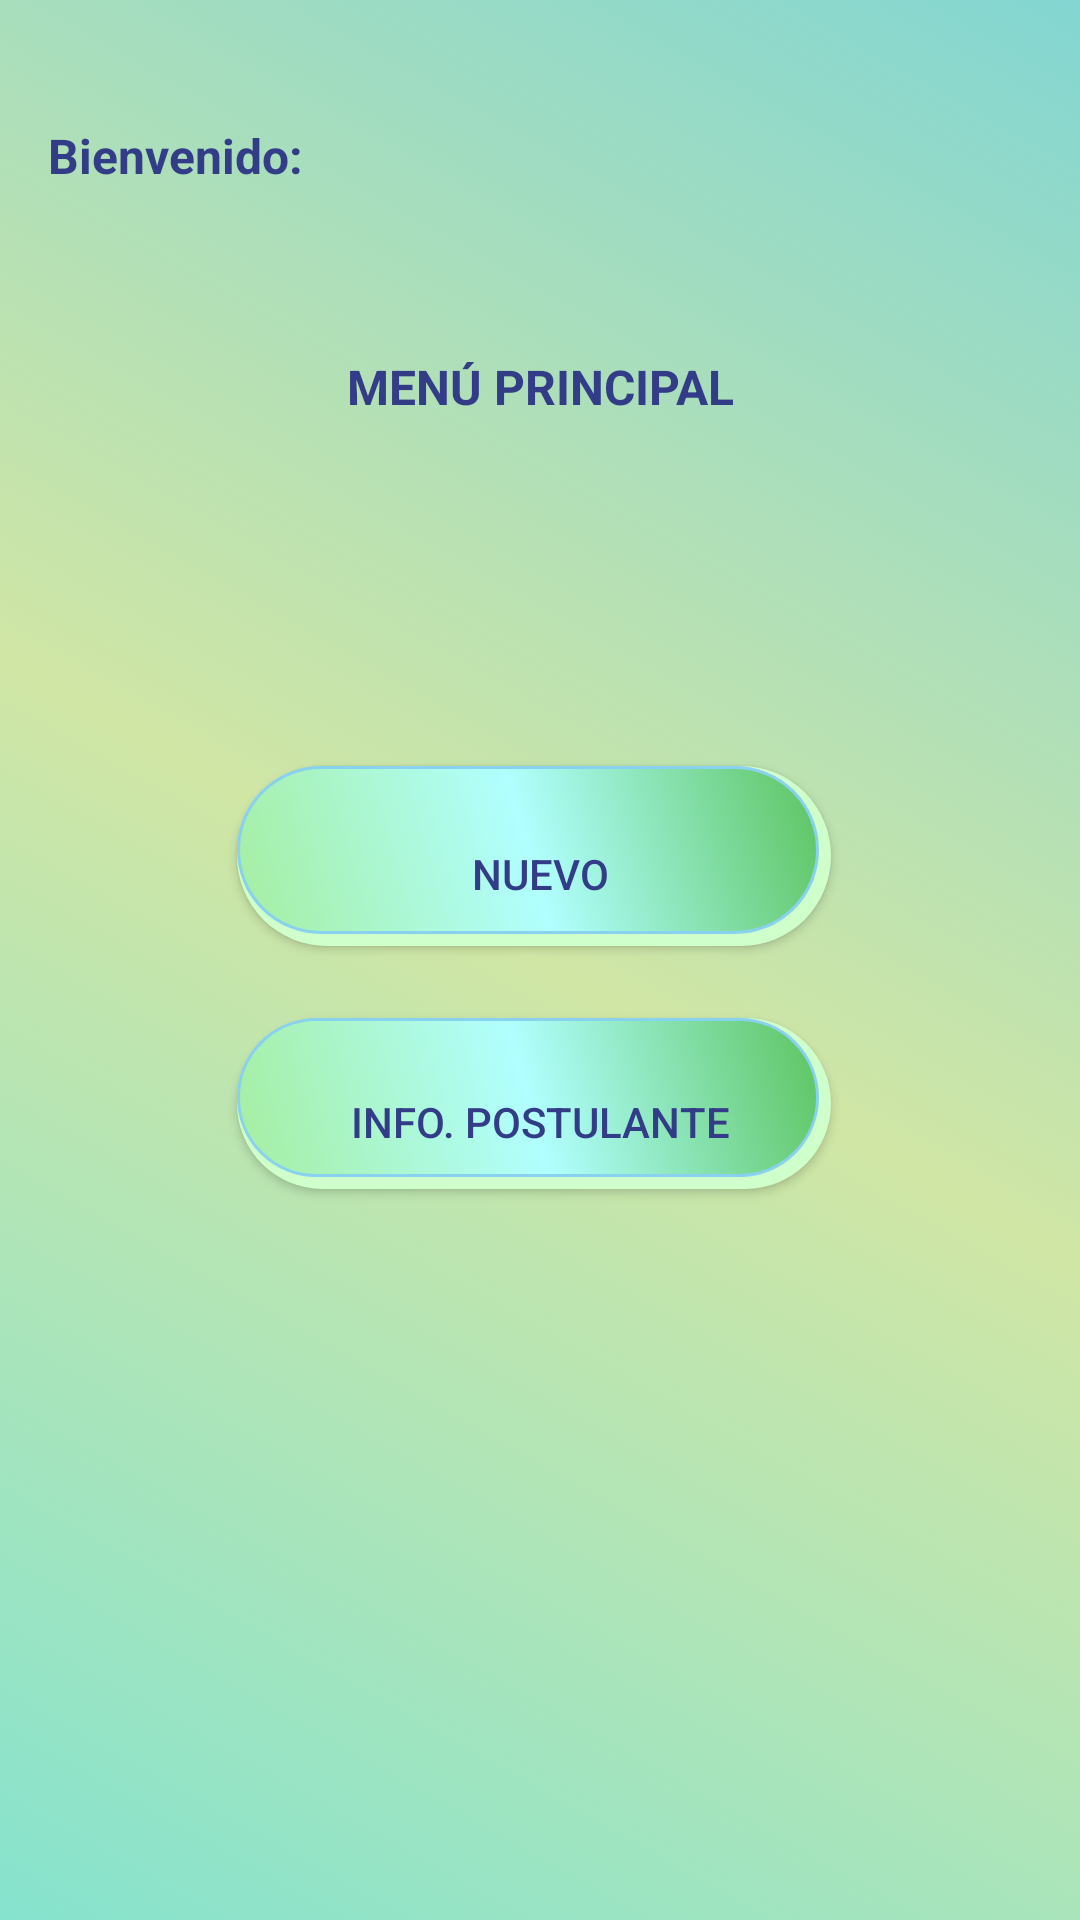

Layout XML and referenced resources for this Android screen:
<!-- AndroidManifest.xml: application theme Theme.Laboratorio_2 -->
<!-- res/layout/activity_menu.xml -->
<?xml version="1.0" encoding="utf-8"?>
<LinearLayout xmlns:android="http://schemas.android.com/apk/res/android"
    xmlns:app="http://schemas.android.com/apk/res-auto"
    xmlns:tools="http://schemas.android.com/tools"
    android:layout_width="match_parent"
    android:layout_height="match_parent"
    android:orientation="vertical"
    android:paddingBottom="16dp"
    android:paddingLeft="16dp"
    android:paddingRight="16dp"
    android:paddingTop="16dp"
    android:background="@drawable/fondo_drawable_menu"
    tools:context=".Activity_PostulanteRegistro">

    <LinearLayout
        android:layout_width="match_parent"
        android:layout_height="462dp"
        android:orientation="vertical">

        <TextView
            android:id="@+id/welcometv"
            android:layout_width="match_parent"
            android:layout_height="34dp"
            android:layout_marginTop="25dp"
            android:text="Bienvenido:"
            android:textSize="16sp"
            android:textStyle="bold"
            android:textColor="@color/azu_cobalto"/>

        <TextView
            android:id="@+id/banner"
            android:layout_width="match_parent"
            android:layout_height="58dp"
            android:layout_marginTop="25dp"
            android:gravity="center|center_horizontal"
            android:text="MENÚ PRINCIPAL"
            android:textSize="16sp"
            android:textStyle="bold"
            android:textColor="@color/azu_cobalto"/>

        <LinearLayout
            android:layout_width="match_parent"
            android:layout_height="312dp"
            android:layout_marginTop="10dp"
            android:gravity="center"
            android:orientation="vertical"
            android:paddingTop="8dp">

            <Button
                android:id="@+id/nuevobtn"
                android:layout_width="202dp"
                android:layout_height="64dp"
                android:layout_margin="10dp"
                android:background="@drawable/botton_drawable"
                android:gravity="center"
                android:text="NUEVO"
                android:paddingTop="8dp"
                android:drawableTop="@drawable/ic_baseline_man_24"
                android:textColor="@color/azu_cobalto"
                android:textSize="14dp" />

            <Button
                android:id="@+id/infobtn"
                android:layout_width="202dp"
                android:layout_height="61dp"
                android:layout_margin="10dp"
                android:background="@drawable/botton_drawable"
                android:gravity="center"
                android:text="Info. Postulante"
                android:textColor="@color/azu_cobalto"
                android:textSize="14dp"
                android:paddingTop="8dp"
                android:drawableTop="@drawable/ic_baseline_search_24"
                />
        </LinearLayout>
    </LinearLayout>
</LinearLayout>
<!-- resources referenced by this layout -->
<resources>
  <color name="azu_cobalto">#FF333C87</color>
  <!-- drawable botton_drawable (drawable) -->
  <?xml version="1.0" encoding="utf-8"?>
  
  <selector xmlns:android="http://schemas.android.com/apk/res/android">
      <item>
          <layer-list>
              <item android:right="4dp" android:bottom="4dp">
                  <shape android:shape="rectangle">
                      <solid android:color="@color/verde_bebe"/>
                      <corners android:radius="90dp"/>
                  </shape>
              </item>
  
              <item android:right="8dp" android:bottom="8dp">
                  <shape android:shape="rectangle">
                      <gradient android:startColor="@color/verse_palido"
                          android:centerColor="@color/celeste"
                          android:endColor="@color/verde_normal"
                          android:type="linear"
                          android:angle="45"
                          />
                      
  
                      <corners android:radius="90dp"/>
                      <stroke android:color="@color/azul_bebe" android:width="1dp"/>
                  </shape>
              </item>
  
          </layer-list>
      </item>
  </selector>
  <!-- drawable fondo_drawable_menu (drawable) -->
  <?xml version="1.0" encoding="utf-8"?>
  
  <selector xmlns:android="http://schemas.android.com/apk/res/android">
      <item>
          <shape android:shape="rectangle">
              <gradient android:startColor="@color/acua"
                  android:centerColor="@color/limon"
                  android:endColor="@color/azul_Tiffany"
                  android:type="linear"
                  android:angle="45"
                  />
          </shape>
      </item>
  </selector>
  <style name="Theme.Laboratorio_2" parent="@style/Theme.AppCompat.NoActionBar">
          
          <item name="colorPrimary">@color/purple_500</item>
          <item name="colorPrimaryVariant">@color/purple_700</item>
          <item name="colorOnPrimary">@color/white</item>
          
          <item name="colorSecondary">@color/teal_200</item>
          <item name="colorSecondaryVariant">@color/teal_700</item>
          <item name="colorOnSecondary">@color/black</item>
          
          <item name="android:statusBarColor">?attr/colorPrimaryVariant</item>
          
      </style>
  <color name="verde_bebe">#FFCFFFCA</color>
  <color name="verse_palido">#FFA5EEA0</color>
  <color name="celeste">#FFB1FFFF</color>
  <color name="verde_normal">#FF5DC460</color>
  <color name="azul_bebe">#FF88D2EF</color>
  <color name="acua">#FF86E3CE</color>
  <color name="limon">#FFD0E6A5</color>
  <color name="azul_Tiffany">#FF83D6D2</color>
  <color name="purple_500">#FF6200EE</color>
  <color name="purple_700">#FF3700B3</color>
  <color name="white">#FFFFFFFF</color>
  <color name="teal_200">#FF03DAC5</color>
  <color name="teal_700">#FF018786</color>
  <color name="black">#FF000000</color>
</resources>
